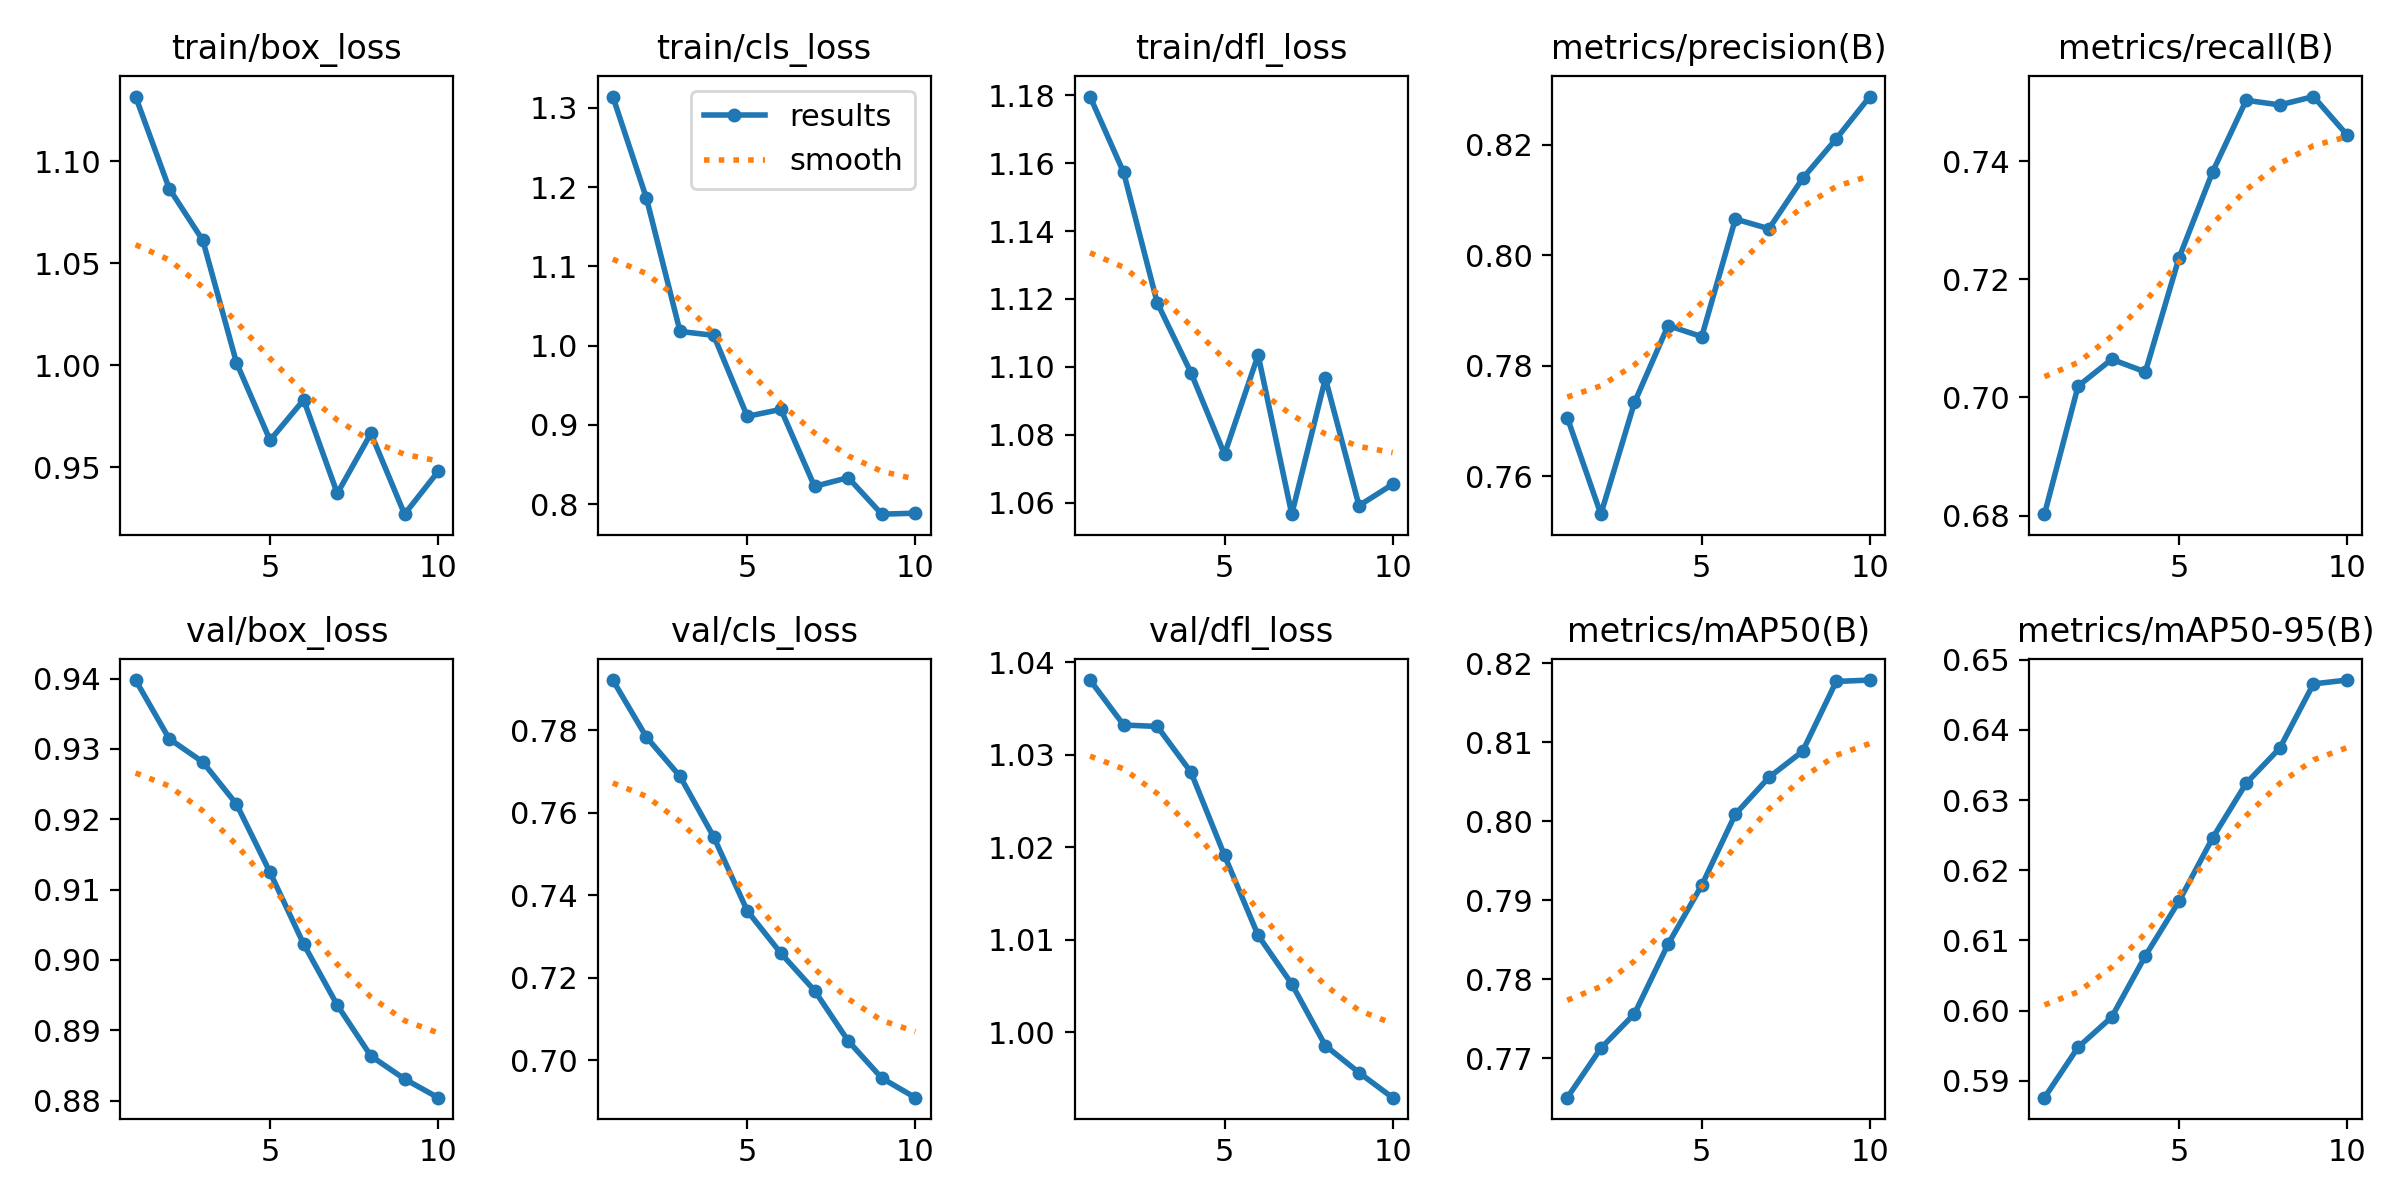

Values plotted in this chart, from the file beside it:
epoch, time, train/box_loss, train/cls_loss, train/dfl_loss, metrics/precision(B), metrics/recall(B), metrics/mAP50(B), metrics/mAP50-95(B), val/box_loss, val/cls_loss, val/dfl_loss, lr/pg0, lr/pg1, lr/pg2
1, 157.8, 1.132, 1.314, 1.18, 0.7706, 0.6802, 0.765, 0.5876, 0.9398, 0.7922, 1.038, 8.33e-06, 8.33e-06, 8.33e-06
2, 291.2, 1.087, 1.186, 1.157, 0.7532, 0.7019, 0.7713, 0.5948, 0.9315, 0.7784, 1.033, 1.60829e-05, 1.60829e-05, 1.60829e-05
3, 436.2, 1.061, 1.018, 1.119, 0.7734, 0.7065, 0.7756, 0.5991, 0.9281, 0.7689, 1.033, 2.19507e-05, 2.19507e-05, 2.19507e-05
4, 595, 1.001, 1.013, 1.098, 0.7873, 0.7043, 0.7844, 0.6078, 0.9222, 0.7542, 1.028, 2.59337e-05, 2.59337e-05, 2.59337e-05
5, 742.2, 0.9631, 0.9109, 1.074, 0.7853, 0.7236, 0.7919, 0.6156, 0.9124, 0.7363, 1.019, 2.80316e-05, 2.80316e-05, 2.80316e-05
6, 889.2, 0.9829, 0.9196, 1.103, 0.8065, 0.7382, 0.8009, 0.6246, 0.9022, 0.726, 1.01, 2.82447e-05, 2.82447e-05, 2.82447e-05
7, 1035, 0.9371, 0.8225, 1.057, 0.8048, 0.7503, 0.8056, 0.6324, 0.8936, 0.7169, 1.005, 2.65727e-05, 2.65727e-05, 2.65727e-05
8, 1184, 0.9665, 0.8336, 1.097, 0.8139, 0.7495, 0.8088, 0.6374, 0.8863, 0.7048, 0.9985, 2.30158e-05, 2.30158e-05, 2.30158e-05
9, 1298, 0.9269, 0.7875, 1.059, 0.8211, 0.751, 0.8177, 0.6466, 0.8831, 0.6957, 0.9956, 1.75739e-05, 1.75739e-05, 1.75739e-05
10, 1411, 0.9478, 0.7887, 1.065, 0.8287, 0.7445, 0.8179, 0.6471, 0.8804, 0.691, 0.9929, 1.02471e-05, 1.02471e-05, 1.02471e-05
